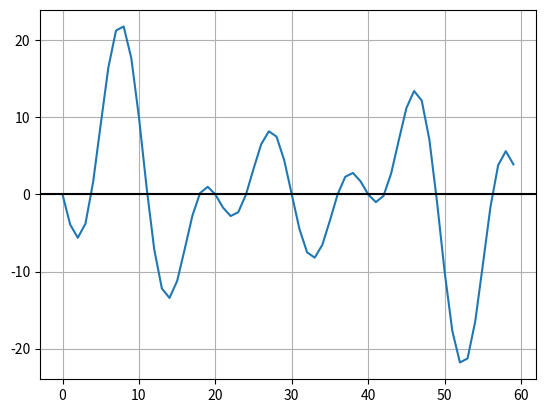

Write Python code to recreate this figure.
import numpy as np
import matplotlib.pyplot as plt
pi = np.pi

# PARAMETERS
TIME_VECTOR_SIZE = 60
# amplitudes for frequencies [1,2,3,4,5,6]
AMPL_VECTOR = [1.23,4.56, 7.89,-1.23,-4.56, -7.89]

# CALCULATION
t = np.linspace(0, 2*pi,TIME_VECTOR_SIZE, endpoint=False)

Tx = np.zeros(len(t))
for i, amp in enumerate(AMPL_VECTOR):
    f = i+1
    Tx += amp * np.sin(f*t)

# PRESENTATION
plt.plot(Tx)
plt.axhline(y=0,color='black')
plt.grid()
plt.show()

# SAVING
np.save('TxSignal',Tx)

